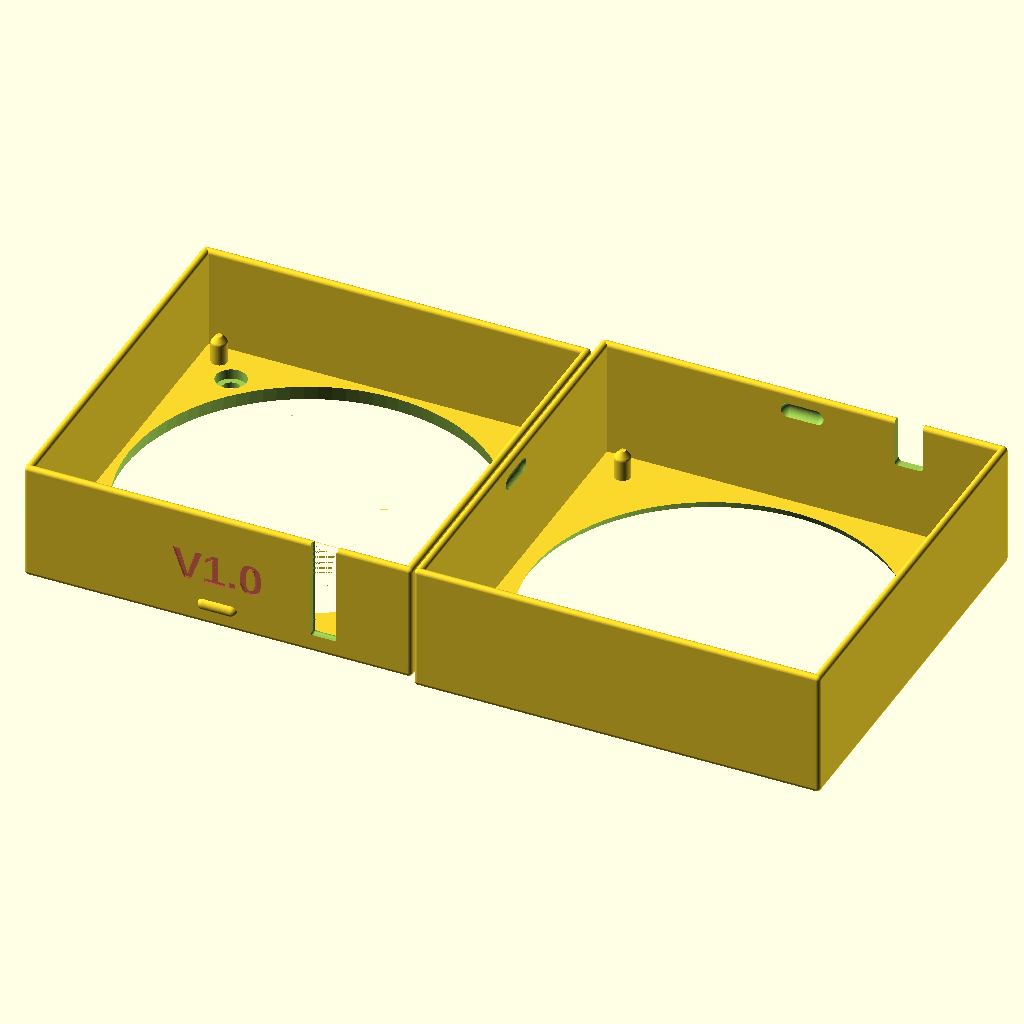
Cell 1: the model at its default parameters.
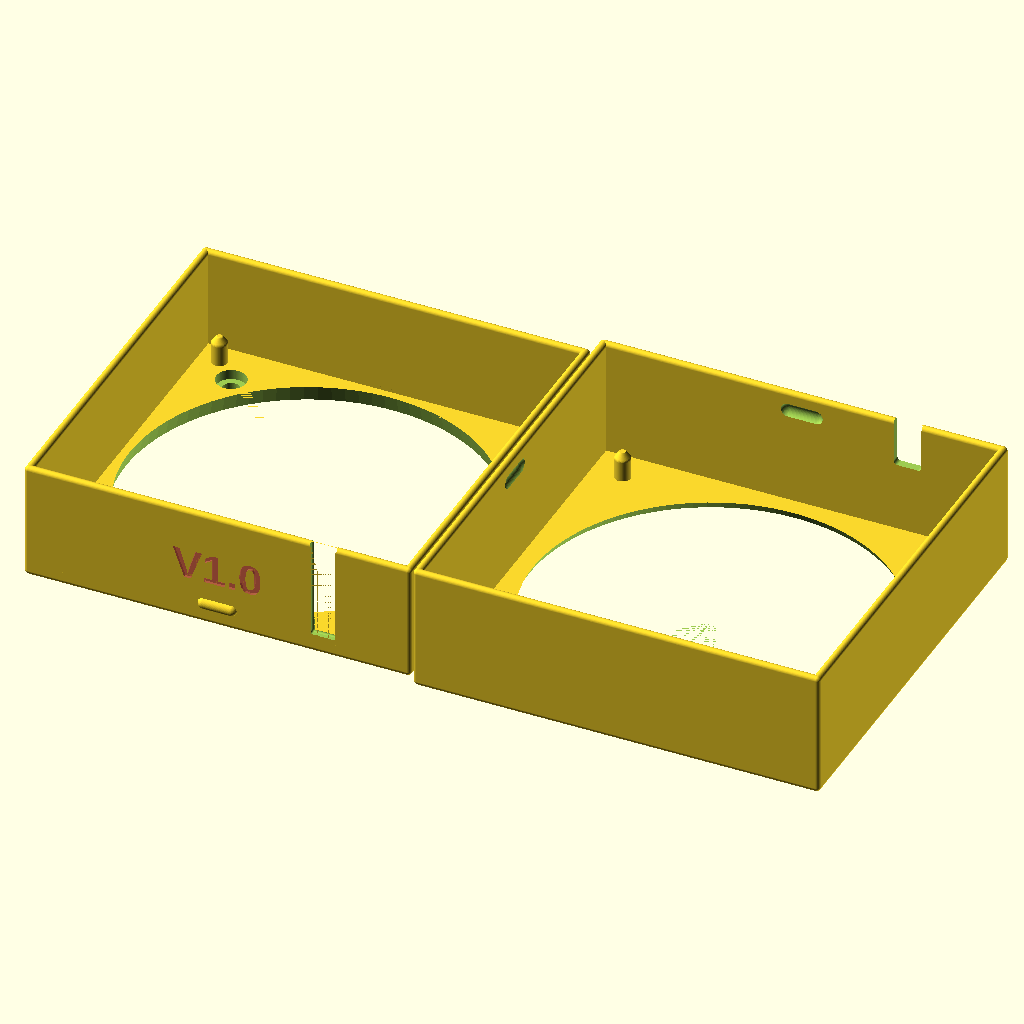
Cell 2: the same model with xtolerance = 0.5.
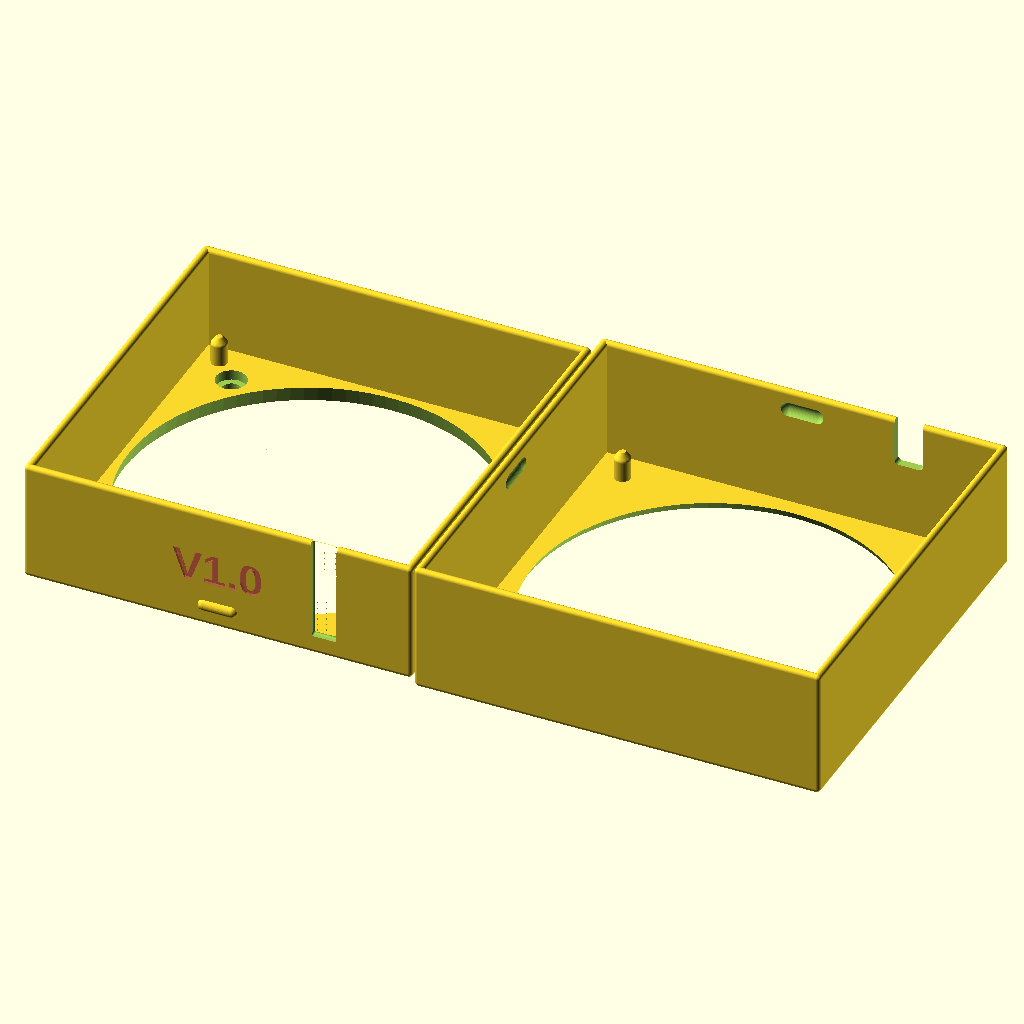
Cell 3: the same model with ztolerance = 0.5.
The same orthographic view direction (rotation 55°, 0°, 25°; colour scheme Cornfield) for every cell, with the view re-fitted per cell, so scale and position can differ between cells.
OpenSCAD source file 3d-models/92to80mm-fan-adapter.scad:
// Copyright 2026 Heikki Suonsivu
// Licensed under Creative Commons CC-BY-NC-SA, see https://creativecommons.org/licenses/by-nc-sa/4.0/
// For commercial licensing, please contact directly, hsu-3d@suonsivu.net, +358 40 551 9679

include <hsu.scad>

print=1;

xtolerance=0.25;
ytolerance=0.25;
ztolerance=0.25;
dtolerance=0.50;

versiontext="V1.0";
textdepth=0.7;
textsize=8;

wall=2;
cornerd=2;

fansize=92;
fanh=ztolerance+25+ztolerance;
fand=89;
fanoutd=89+wall;
fanscrewl=82.5;
fantowerd=4;
fantowerh=6;
fantowernarrowh=1;

casescrewl=71.5;

screwd=4.4;
screwheadd=7.5;
screwheadh=2.5;
platesize=wall+xtolerance+92+xtolerance+wall;

plateh=1.6+screwheadh;

cableholex=fansize/2-23; // -23;//16,23,
cableholel=23-16;
cableholeh=8;

clipd=3;
clipl=10;
clipheight=clipd+cornerd;

coversize=wall+xtolerance+platesize+xtolerance+wall;
coverheight=plateh+fanh;
coverh=plateh+fanh+wall;

module fanadapter() {
  difference() {
    union() {
      translate([-platesize/2,-platesize/2,0]) roundedbox(platesize,platesize,plateh,cornerd,1);
      for (n=[0,1]) mirror([n,0,0]) for (m=[0,1]) mirror([0,m,0]) {
	    translate([-platesize/2,-platesize/2,0]) roundedbox(wall,platesize,plateh+fanh,cornerd,1);
	    translate([-platesize/2,-platesize/2,0]) roundedbox(platesize,wall,plateh+fanh,cornerd,1);
	    translate([0,-platesize/2+wall-clipd/2,clipheight]) tubeclip(clipl,clipd,0);
	    translate([-platesize/2+wall-clipd/2,0,clipheight]) rotate([0,0,90]) tubeclip(clipl,clipd,0);
	    translate([-fanscrewl/2,-fanscrewl/2,plateh-cornerd/2-0.01]) hull() {
	      roundedcylinder(fantowerd,fantowerh+cornerd/2,cornerd,1,90);
	      roundedcylinder(fantowerd/2,fantowerh+fantowernarrowh+cornerd/2,cornerd,1,90);
	    }
	  }
    }
    
    for (x=[-casescrewl/2,casescrewl/2]) {
      for (y=[-casescrewl/2,casescrewl/2]) {
	translate([x,y,-0.01]) cylinder(d=screwd,h=plateh+0.02,$fn=90);
	translate([x,y,plateh-screwheadh]) cylinder(d=screwheadd,h=screwheadh+0.02,$fn=90);
      }
    }

    translate([cableholex,-platesize/2-0.01,plateh]) roundedbox(cableholel,wall+0.02,fanh,0);

    translate([0,0,-0.01]) cylinder(d2=fand,d1=fanoutd,h=plateh+0.02,$fn=90);

    #translate([0,-platesize/2+textdepth-0.01,(plateh+fanh)/2]) rotate([90,0,0]) linear_extrude(height=textdepth) text(versiontext, size=textsize, valign="center",halign="center",font="Liberation Sans:style=Bold");
  }
}

module fancover() {
  printable=2;
  
  difference() {
    union() {
      translate([-coversize/2,-coversize/2,coverheight]) roundedbox(coversize,coversize,wall,cornerd,printable);
      for (n=[0,1]) mirror([n,0,0]) for (m=[0,1]) mirror([0,m,0]) {
	    translate([-coversize/2,-coversize/2,0]) roundedbox(wall,coversize,coverh,cornerd,printable);
	    translate([-coversize/2,-coversize/2,0]) roundedbox(coversize,wall,coverh,cornerd,printable);
	    translate([-fanscrewl/2,-fanscrewl/2,0]) hull() {
	      translate([0,0,coverheight-fantowerh-0.01]) roundedcylinder(fantowerd,fantowerh+cornerd/2,cornerd,1,90);
	      translate([0,0,coverheight-fantowerh-fantowernarrowh-0.01]) roundedcylinder(fantowerd/2,fantowerh+fantowernarrowh,cornerd,1,90);
	    }
	  }
    }
    
    for (n=[0,1]) mirror([n,0,0]) for (m=[0,1]) mirror([0,m,0]) {
	  translate([0,-platesize/2+wall-clipd/2,clipheight]) tubeclip(clipl,clipd,1);
	  translate([-platesize/2+wall-clipd/2,0,clipheight]) rotate([0,0,90]) tubeclip(clipl,clipd,1);
	}
    
    for (x=[-casescrewl/2,casescrewl/2]) {
      for (y=[-casescrewl/2,casescrewl/2]) {
	translate([x,y,-0.01]) cylinder(d=screwd,h=plateh+0.02,$fn=90);
	translate([x,y,plateh-screwheadh]) cylinder(d=screwheadd,h=screwheadh+0.02,$fn=90);
      }
    }

    translate([cableholex,-coversize/2-cornerd/2-0.01,-cornerd/2-0.01]) roundedbox(cableholel,wall+cornerd+0.02,plateh+cableholeh+cornerd/2,cornerd,0);;

    translate([0,0,coverheight-0.01]) cylinder(d1=fand,d2=fanoutd,h=wall+0.02,$fn=90);

    #translate([0,-coversize/2+textdepth-0.01,(plateh+fanh)/2]) rotate([90,0,0]) linear_extrude(height=textdepth) text(versiontext, size=textsize, valign="center",halign="center",font="Liberation Sans:style=Bold");
  }
}

if (print==0) {
  fanadapter();
  #fancover();
 }

if (print==1) {
  fanadapter();
  translate([platesize/2+(clipd-wall)+0.5+coversize/2,0,coverh]) rotate([180,0,0]) fancover();
 }
Customizer parameters (derived from the source; name, type, default, range or options):
print: number, default 1
xtolerance: number, default 0.25
ytolerance: number, default 0.25
ztolerance: number, default 0.25
dtolerance: number, default 0.5
versiontext: string, default "V1.0"
textdepth: number, default 0.7
textsize: number, default 8
wall: number, default 2
cornerd: number, default 2
fansize: number, default 92
fand: number, default 89
fanscrewl: number, default 82.5
fantowerd: number, default 4
fantowerh: number, default 6
fantowernarrowh: number, default 1
casescrewl: number, default 71.5
screwd: number, default 4.4
screwheadd: number, default 7.5
screwheadh: number, default 2.5
cableholeh: number, default 8
clipd: number, default 3
clipl: number, default 10
